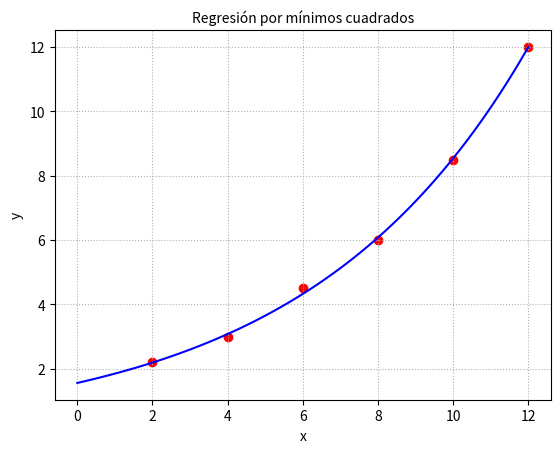

Here is the Python script that generated this plot:
# -*- coding: utf-8 -*-
"""Untitled4.ipynb

Automatically generated by Colaboratory.

Original file is located at
    https://colab.research.google.com/<link-removed>
"""

import numpy as np
import matplotlib.pyplot as plt

# Datos de entrada
xn = np.array([2, 4, 6, 8, 10, 12])
yn = np.array([2.2, 3, 4.5, 6, 8.5, 12])

# Cálculo de la regresión lineal
lny = np.log(yn)
a_1, a_0 = np.polyfit(xn, lny, 1)

# Cálculo del parámetro alpha
alpha = np.exp(a_0)

# Generación de la recta de regresión
x = np.linspace(0, 12,100)
y = alpha * np.exp(a_1*x)

# Gráfica
plt.figure()
plt.scatter(xn, yn, color='r')
plt.plot(x, y, color='b')
plt.grid(linestyle='dotted')
plt.title('Regresión por mínimos cuadrados', fontsize=10)
plt.xlabel('x', fontsize=10)
plt.ylabel('y', fontsize=10)
plt.show()